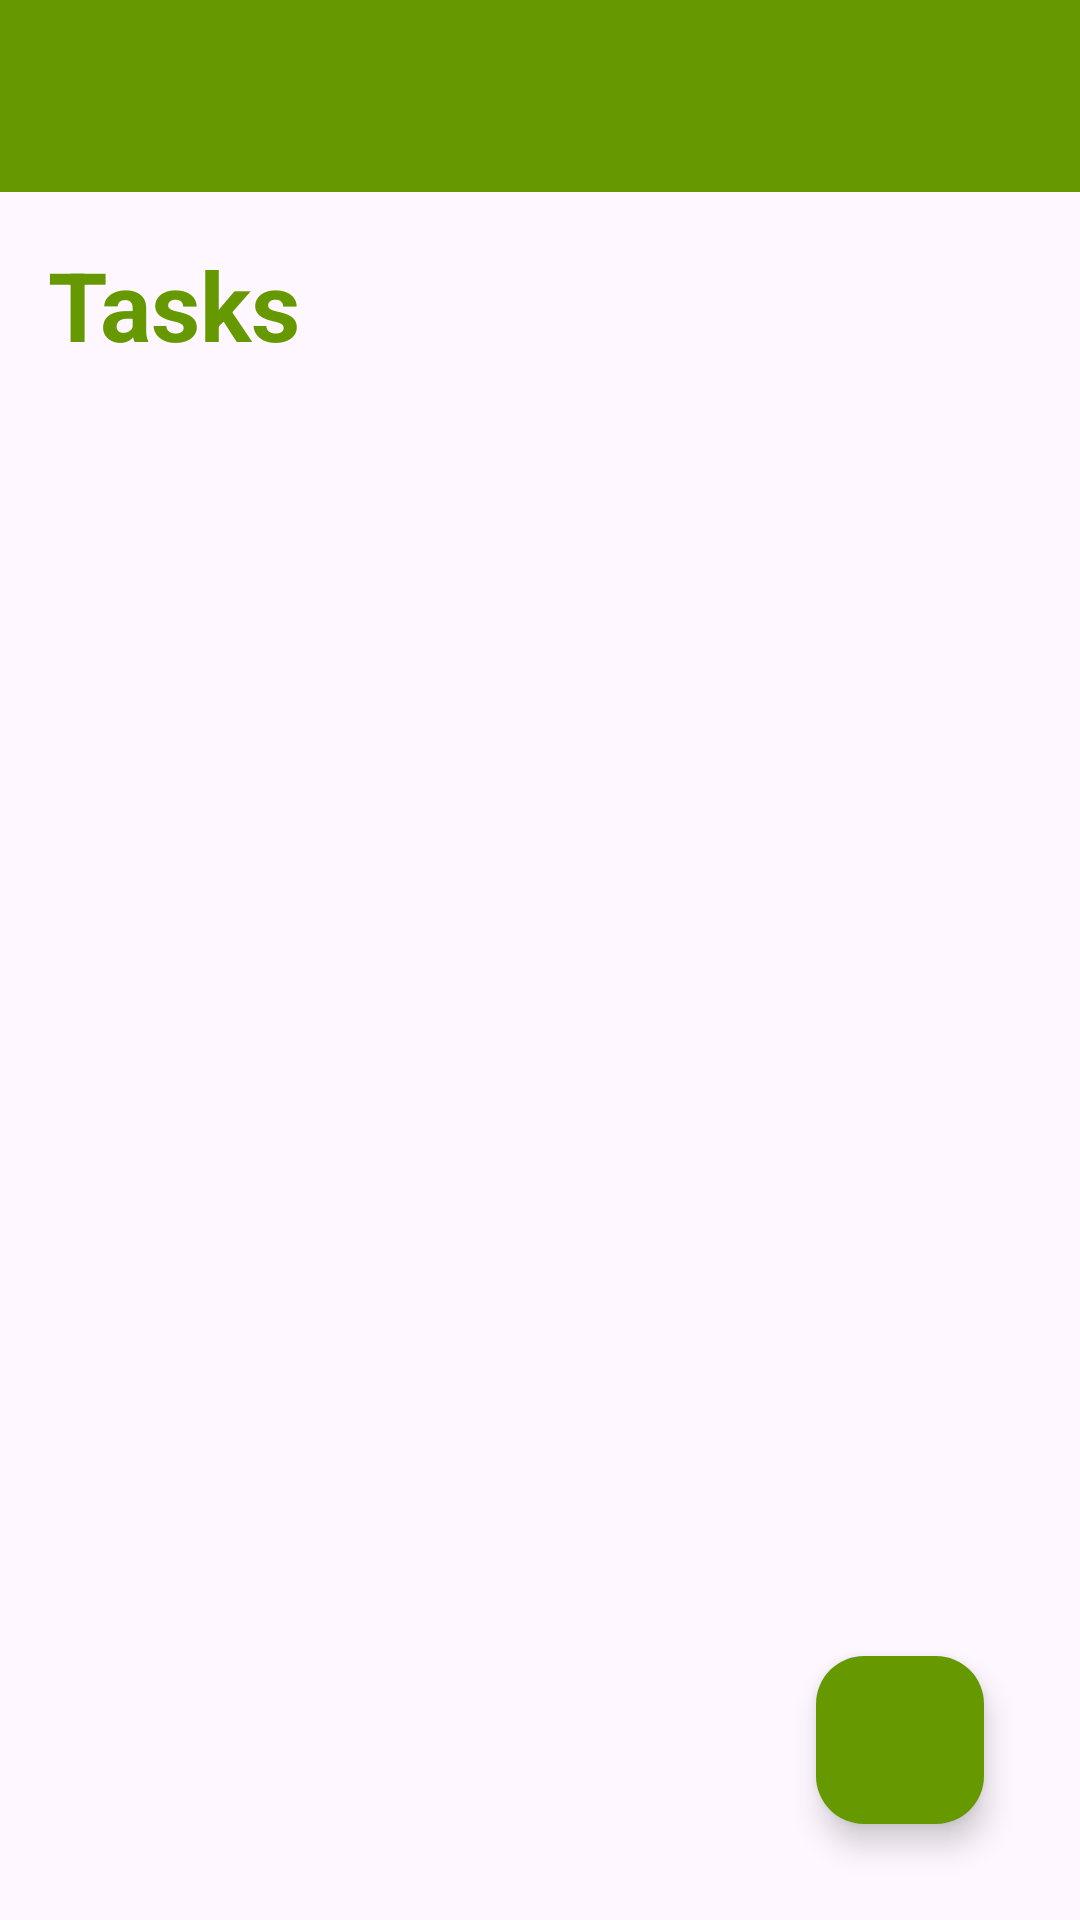

Layout XML and referenced resources for this Android screen:
<!-- AndroidManifest.xml: application theme Theme.ToDoListApp -->
<!-- res/layout/activity_main.xml -->
<?xml version="1.0" encoding="utf-8"?>
<RelativeLayout xmlns:android="http://schemas.android.com/apk/res/android"
    xmlns:app="http://schemas.android.com/apk/res-auto"
    xmlns:tools="http://schemas.android.com/tools"
    android:layout_width="match_parent"
    android:layout_height="match_parent"
    tools:context=".MainActivity">

    <androidx.appcompat.widget.Toolbar
        android:id="@+id/toolbar"
        android:layout_width="match_parent"
        android:layout_height="wrap_content"
        android:background="@android:color/holo_green_dark"
        android:theme="@style/ThemeOverlay.AppCompat.Dark.ActionBar"
        android:popupTheme="@style/ThemeOverlay.AppCompat.Light" />

    <TextView
        android:id="@+id/tasksText"
        android:layout_width="wrap_content"
        android:layout_height="wrap_content"
        android:textStyle="bold"
        android:textColor="@android:color/holo_green_dark"
        android:layout_marginStart="16dp"
        android:layout_marginBottom="16dp"
        android:layout_marginTop="16dp"
        android:textSize="32sp"
        android:text="@string/tasks"
        android:layout_below="@id/toolbar" />

    <androidx.recyclerview.widget.RecyclerView
        android:id="@+id/tasksRecyclerView"
        android:layout_width="match_parent"
        android:layout_height="0dp"
        android:layout_below="@id/tasksText"
        android:layout_alignParentBottom="true"
        app:layoutManager="androidx.recyclerview.widget.LinearLayoutManager"
        android:nestedScrollingEnabled="true" />

    <com.google.android.material.floatingactionbutton.FloatingActionButton
        android:id="@+id/fab"
        android:layout_width="wrap_content"
        android:layout_height="wrap_content"
        android:layout_alignParentBottom="true"
        android:layout_alignParentEnd="true"
        android:layout_margin="32dp"
        android:backgroundTint="@android:color/holo_green_dark"
        android:contentDescription="@string/todo"
        android:src="@drawable/ic_baseline_add"
        tools:ignore="RelativeOverlap" />

</RelativeLayout>
<!-- resources referenced by this layout -->
<resources>
  <string name="tasks">Tasks</string>
  <string name="todo">ToDo</string>
  <style name="Theme.ToDoListApp" parent="Base.Theme.ToDoListApp" />
  <style name="Base.Theme.ToDoListApp" parent="Theme.Material3.DayNight.NoActionBar">
          
          
      </style>
</resources>
